Run: headless pygame with SDL's dummy video driver; simulated clock (each Clock.tick advances the game by its frame time, no real sleeping); random seed 0; keys injected as events and as key.get_pressed() state; mouse plan: one left click at the window centre at the start of phase 2, then a move to the lower-right quarter at the start of phase 3.
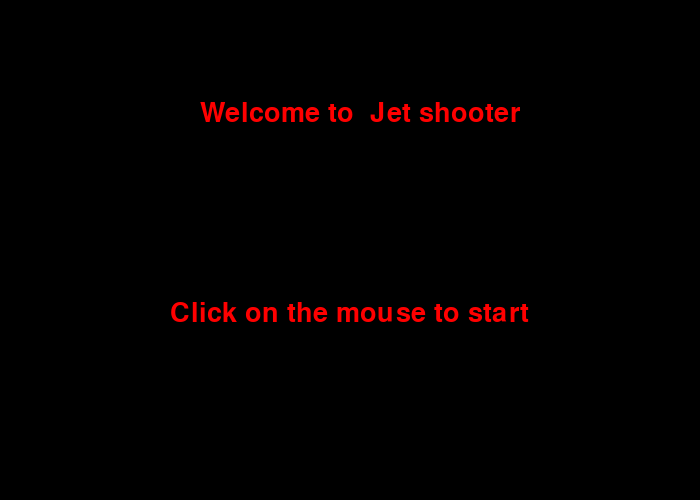
Frame 1 of 4 · flips 1–60 · no input
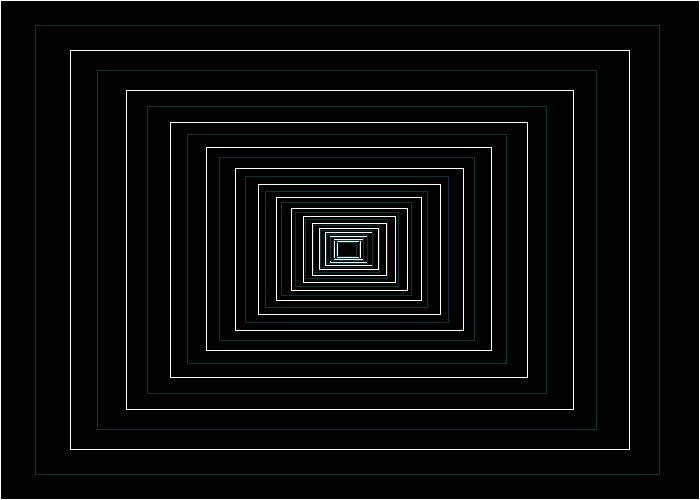
Frame 2 of 4 · flips 61–180 · clicked the window centre · tapped SPACE, RETURN · held RIGHT (→), D
Frame 3 of 4 · flips 181–300 · moved the mouse to the lower-right quarter · held DOWN (↓), S · screen unchanged from frame 2, image omitted
Frame 4 of 4 · flips 301–420 · held LEFT (←), A, UP (↑), W · screen unchanged from frame 3, image omitted

The pygame program that drew these frames:

import pygame

# Colors
BLACK = (0, 0, 0)
WHITE = (255, 255, 255)
Blue = (2,55,55)



def recursive_draw(x, y, width, height):
    """ Recursive rectangle function. """
    pygame.draw.rect(screen, WHITE,
                     [x, y, width, height],
                     1)
    speed = [10,0]
    rect_change_x = 10
    rect_change_y = 10




    # Is the rectangle wide enough to draw again?
    if (width > 25):
        # Scale down
        x += width * .1
        y += height * .1
        width *= .8
        height *= .8


               # Recursively draw again
        recursive_draw(x, y, width, height)

def recursive_draw2(x, y, width, height):
    """ Recursive rectangle function. """
    pygame.draw.rect(screen, Blue,
                     [x, y, width, height],
                     1)
    speed = [10,0]
    rect_change_x = 10
    rect_change_y = 10




    # Is the rectangle wide enough to draw again?
    if (width > 25):
        x += width * .1
        y += height * .1
        width *= .8
        height *= .8



               # Recursively draw again
        recursive_draw2(x, y, width, height)
def paused():
    screen.fill(black)

    largeText = pygame.font.SysFont("comicsansms",115)
    TextSurf, TextRect = text_objects("Paused", largeText)
    TextRect.center = ((display_width/2),(display_height/2))
    gameDisplay.blit(TextSurf, TextRect)


    while pause:
        for event in pygame.event.get():

            if event.type == pygame.QUIT:
                pygame.quit()
                quit()

        #gameDisplay.fill(white)


        button("Continue",150,450,100,50,green,bright_green,unpause)
        button("Quit",550,450,100,50,red,bright_red,quitgame)

        pygame.display.update()
        clock.tick(15)  


pygame.init()
#rectanglelist = [big()] 
# Set the height and width of the screen
size = [700, 500]
screen = pygame.display.set_mode(size)

pygame.display.set_caption("My Game")

# Loop until the user clicks the close button.
done = False

# Used to manage how fast the screen updates
clock = pygame.time.Clock()
black=(0,0,0)

end_it=False
time = 100

USEREVENT = 0

pygame.time.set_timer(USEREVENT+1, 10)
milliseconds = 0
seconds = 0
start_it = False
while (end_it==False):
    screen.fill(black)
    myfont=pygame.font.SysFont("Britannic Bold", 40)
    nlabel=myfont.render("Welcome to "+ " Jet shooter ", 1, (255, 0, 0))
    label=myfont.render("Click on the mouse to start ", 1, (255, 0, 0))
    for event in pygame.event.get():
        if event.type == pygame.MOUSEBUTTONDOWN:
            end_it=True

    screen.blit(nlabel,(200, 100))
    screen.blit(label, (170,300))
    pygame.display.flip()

while (start_it==False):

    screen.fill(black)
    myfont2=pygame.font.SysFont("Britannic Bold", 40)
    label2=myfont2.render("Ready?", 1, (255, 0, 0))
    screen.blit(label2, (300,250))
    pygame.display.flip()
    pygame.time.wait(3000)
    start_it = True
fall = False   
while (fall==False):
    nlist = [3,2,1]
    for i in (nlist):


        screen.fill(black)
        n = str(i)
        myfont3=pygame.font.SysFont("Britannic Bold", 40)
        score = myfont3.render(n,1,(255,0,0))
        screen.blit((score), (350,250))
        pygame.display.flip()
        pygame.time.wait(1000)
    screen.fill(black)
    myfont4=pygame.font.SysFont("Britannic Bold", 40)
    label4=myfont3.render("GOOO!!!", 1, (255, 0, 0))
    screen.blit(label4, (300,250))
    pygame.display.flip()
    pygame.time.wait (1000)

    fall = True
pause = 0             
b = 0

# -------- Main Program Loop -----------
while not done:
        for event in pygame.event.get():

             if event.type == pygame.KEYUP:
                 if event.key==K_p:
                     pause=True
                 if pause == True:
                     screen.fill(black)
                     font=pygame.font.SysFont("Britannic Bold", 40)
                     nlabelBB=myfont.render("Pause", 1, (255, 0, 0))
                     screen.blit(nlabelBB,(200, 100))
                     pygame.display.flip()



        # Set the screen background
        screen.fill(BLACK)
        flip = 1
        a = 0

    # ALL CODE TO DRAW SHOULD GO BELOW THIS COMMENT


        recursive_draw(0, 0, 700, 500)


        recursive_draw2(35,25, 625, 450)
###I TRIED TO PUT THE PAUSE GAME HERE AND IF PRESSED P PAUSE AND S CONTINUE
        while  a == 0 :


            if flip == 1 :
                recursive_draw(35,25,625,450)
                recursive_draw2(0, 0, 700, 500)

                flip = flip + 1
                pygame.display.flip()
                if event.type == pygame.KEYUP:
                     if event.key==K_p:
                         a = 1
                         screen.fill(black)
                         font=pygame.font.SysFont("Britannic Bold", 40)
                         nlabelBB=myfont.render("Pause", 1, (255, 0, 0))
                         screen.blit(nlabelBB,(200, 100))
                         pygame.display.flip()
                     if event.key==K_s:
                         a = 0





            if flip == 2 :
                recursive_draw(0, 0, 700, 500)
                recursive_draw2(35, 25, 625, 450)

                flip = flip - 1
                pygame.display.flip()
                if event.type == pygame.KEYUP:
                     if event.key==K_p:
                         a = 1
                         screen.fill(black)
                         font=pygame.font.SysFont("Britannic Bold", 40)
                         nlabelBB=myfont.render("Pause", 1, (255, 0, 0))
                         screen.blit(nlabelBB,(200, 100))
                         pygame.display.flip()
                     if event.key==K_s:
                         a = 0

        if event.type == pygame.QUIT:
            done = True





    # ALL CODE TO DRAW SHOULD GO ABOVE THIS COMMENT

    # Go ahead and update the screen with what we've drawn.
pygame.display.flip()

    # Limit to 60 frames per second
clock.tick(20)

# Be IDLE friendly. If you forget this line, the program will 'hang'
# on exit.
pygame.quit()
